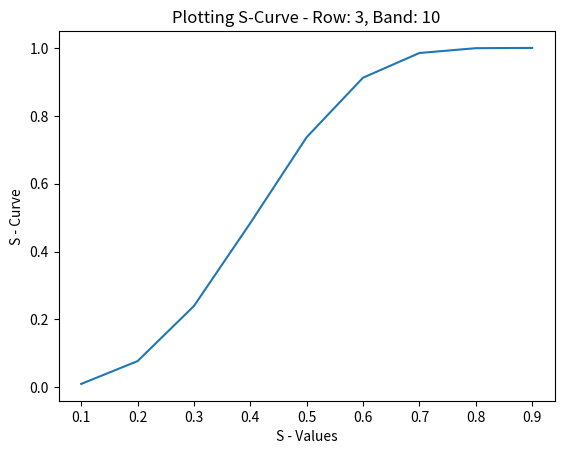
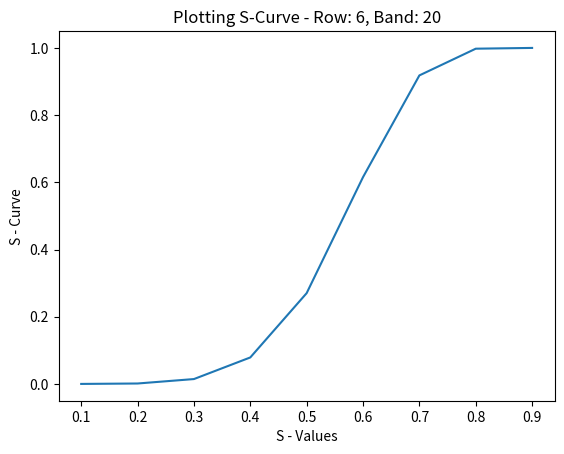
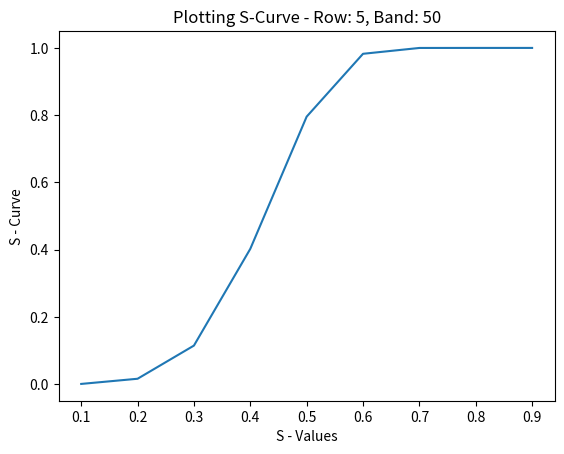

Generate these figures, in order, with matplotlib:
# ------------------------------------------------------------------
#   File: Ferrill_Week_02_Exercise_4-3.4.1.py
#   Name: Teresa Ferrill
#   Date: 6/14/2020
# Course: DSC550-T302 Data Mining
#   Desc: Evaluate S-curve
#  Usage: S-curve: 1 - (1 - s**r)**b; specified row and band values with s = 0.1, 0.2....0.9
#    Ref: Jure Leskovec, A. R. (2020). Minning of Massive Datasets. Cambridge: Cambridge University Press. 
# ------------------------------------------------------------------

# import statements
import traceback
import matplotlib.pyplot as plt 

# initialize variables
# variables for row and band values
r1 = 3
b1 = 10
r2 = 6
b2 = 20
r3 = 5
b3 = 50
# list of s values
s_values = [0.1, 0.2, 0.3, 0.4, 0.5, 0.6, 0.7, 0.8, 0.9]

def compute_s_curve(row, band):
    print('Row value: {}, Band value: {}'.format(row, band))
    s_curve = []
    for i in range(0, len(s_values)):
        s_curve.append(1-(1-s_values[i]**row)**band)
    return s_curve
    
def plot_s_curve(s_curve_list, row_name, band_name):
    # x axis values 
    x = s_values 
    # y axis values
    y = s_curve_list
    
    # plotting the points
    plt.plot(x,y)
    
    # x axis title
    plt.xlabel('S - Values') 
    # y axis title
    plt.ylabel('S - Curve')
    # graph title
    plt.title('Plotting S-Curve - Row: ' + row_name + ', Band: ' + band_name) 
    # show the plot 
    plt.show() 
    
# main function to obtain list of first 10 3-shingles in the sentence
def main():
    # try block for execution
    try:
        # call to compute and plot s-curve for all three sets of rows and bands
        plot_s_curve(compute_s_curve(r1, b1), str(r1), str(b1))
        plot_s_curve(compute_s_curve(r2, b2), str(r2), str(b2))
        plot_s_curve(compute_s_curve(r3, b3), str(r3), str(b3))
    # exception block to catch any exceptions during execution
    except Exception as exception:
        print('exception')
        # print the traceback of the exception
        traceback.print_exc()
        # list name of exception and any arguments
        print('An exception of type {0} occurred.  Arguments:\n{1!r}'.format(type(exception).__name__, exception.args));    

if __name__ == '__main__':
    main()
